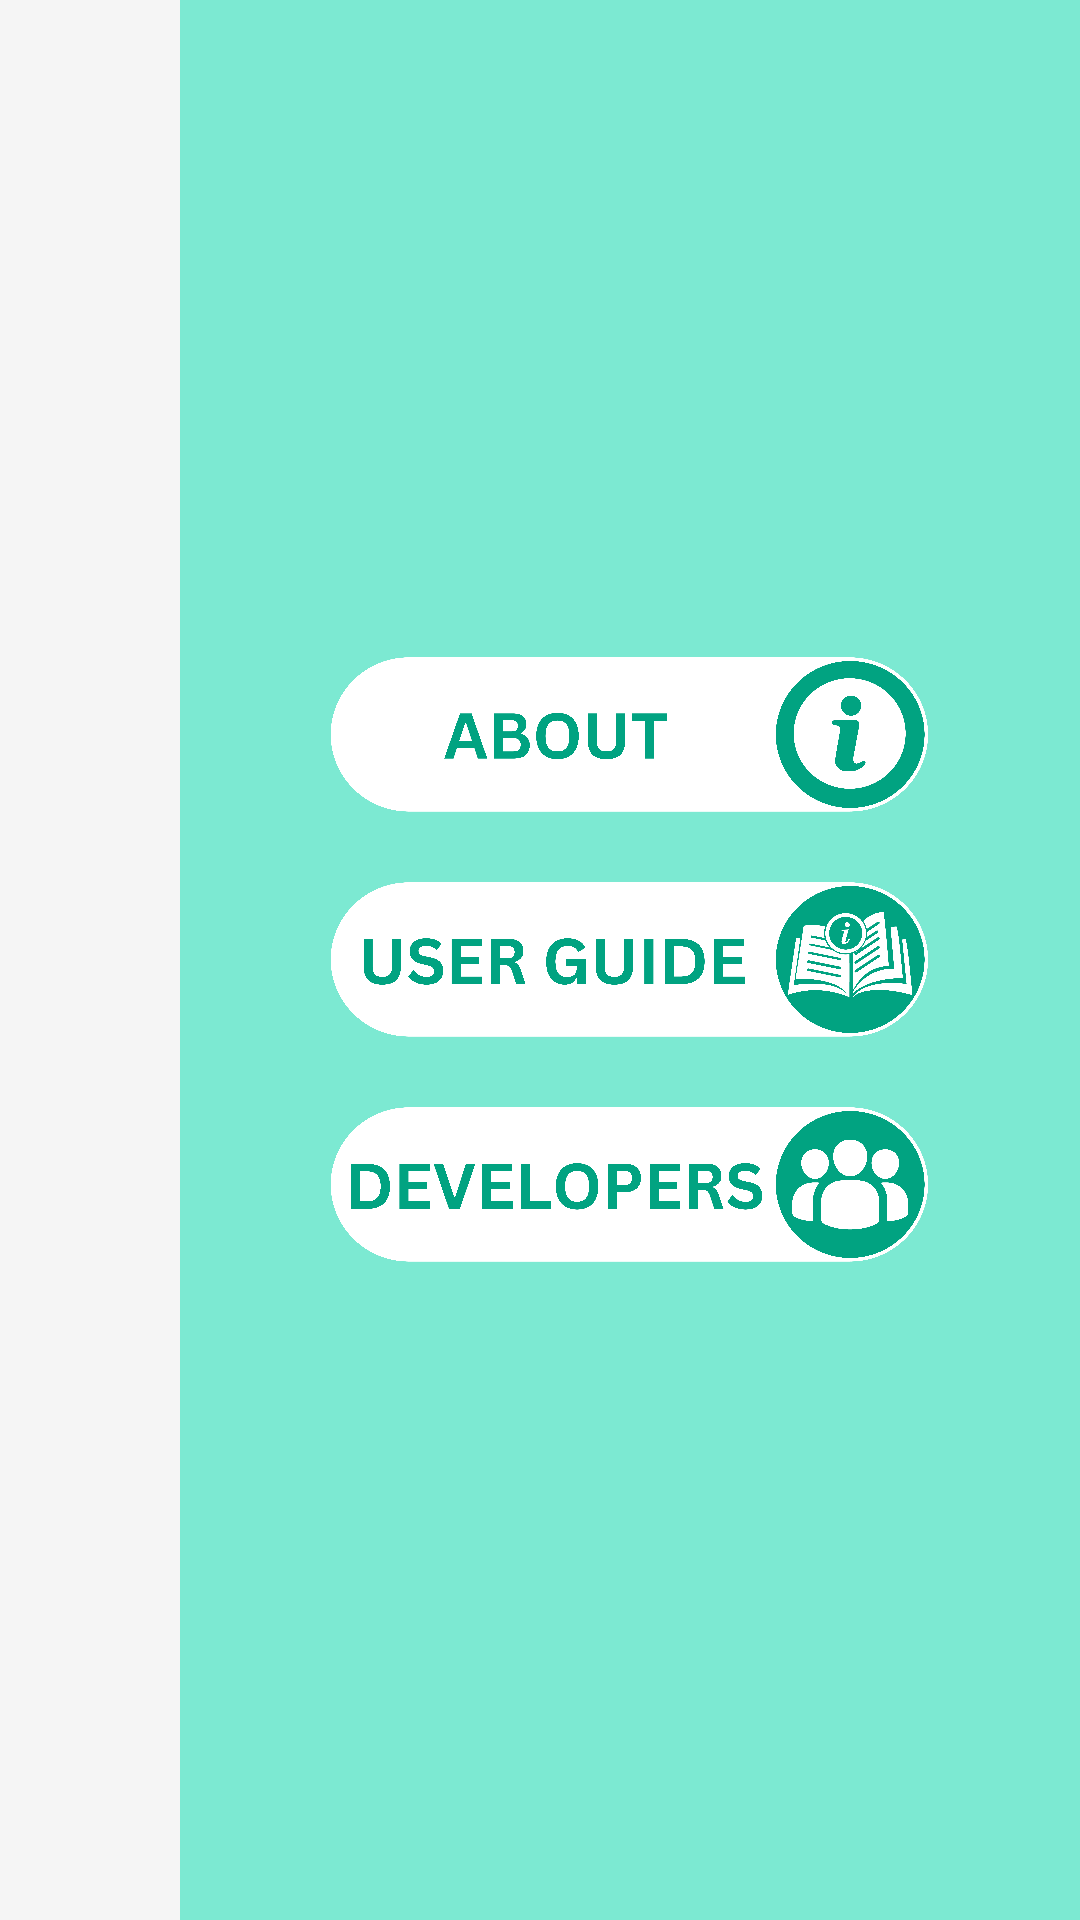

Layout XML and referenced resources for this Android screen:
<!-- AndroidManifest.xml: application theme AppTheme -->
<!-- res/layout/nav_drawer.xml -->
<?xml version="1.0" encoding="utf-8"?>
<androidx.constraintlayout.widget.ConstraintLayout xmlns:android="http://schemas.android.com/apk/res/android"
    xmlns:app="http://schemas.android.com/apk/res-auto"
    android:id="@+id/menu_drawer"
    android:layout_width="match_parent"
    android:layout_height="match_parent"
    android:clickable="true">

    <LinearLayout
        android:layout_width="wrap_content"
        android:layout_height="match_parent"
        android:gravity="left"
        android:orientation="vertical"
        app:layout_constraintBottom_toBottomOf="parent"
        app:layout_constraintEnd_toStartOf="@+id/menu_drawer1"
        app:layout_constraintStart_toStartOf="parent"
        app:layout_constraintTop_toTopOf="parent">

        <ImageView
            android:id="@+id/hidemenu"
            android:layout_width="112dp"
            android:layout_height="match_parent"
            android:background="@color/transparent"
            android:clickable="true" />

    </LinearLayout>

    <LinearLayout
        android:id="@+id/menu_drawer1"
        android:layout_width="300dp"
        android:layout_height="match_parent"
        android:background="@color/color_green_transparent"
        android:gravity="center"
        android:orientation="vertical"
        app:layout_constraintBottom_toBottomOf="parent"
        app:layout_constraintEnd_toEndOf="parent"
        app:layout_constraintTop_toTopOf="parent"
        app:layout_constraintVertical_bias="0.0">

        <ImageView
            android:id="@+id/imageViewIcon1"
            android:layout_width="205dp"
            android:layout_height="75dp"
            android:layout_gravity="center"
            android:background="@drawable/about1"
            android:clickable="true" />

        <ImageView
            android:id="@+id/imageViewIcon2"
            android:layout_width="205dp"
            android:layout_height="75dp"
            android:layout_gravity="center"
            android:background="@drawable/userguide1"
            android:clickable="true" />

        <ImageView
            android:id="@+id/imageViewIcon3"
            android:layout_width="205dp"
            android:layout_height="75dp"
            android:layout_gravity="center"
            android:background="@drawable/developers1"
            android:clickable="true" />

    </LinearLayout>

</androidx.constraintlayout.widget.ConstraintLayout>
<!-- resources referenced by this layout -->
<resources>
  <color name="color_green_transparent">#8004DDAF</color>
  <color name="transparent">#00F5F5F5</color>
  <!-- drawable about1: png bitmap (drawable, 343587 bytes) -->
  <!-- drawable developers1: png bitmap (drawable, 370784 bytes) -->
  <!-- drawable userguide1: png bitmap (drawable, 496818 bytes) -->
  <style name="AppTheme" parent="Theme.AppCompat.NoActionBar">
          
          <item name="android:windowBackground">@color/color_white</item>
          
          <item name="colorPrimary">@color/purple_700</item>
  
          <item name="colorAccent">@color/color_black</item>
          
  
  
          <item name="android:textAllCaps">false</item>
      </style>
  <color name="color_white">#F5F5F5</color>
  <color name="purple_700">#FF3700B3</color>
  <color name="color_black">#121212</color>
</resources>
